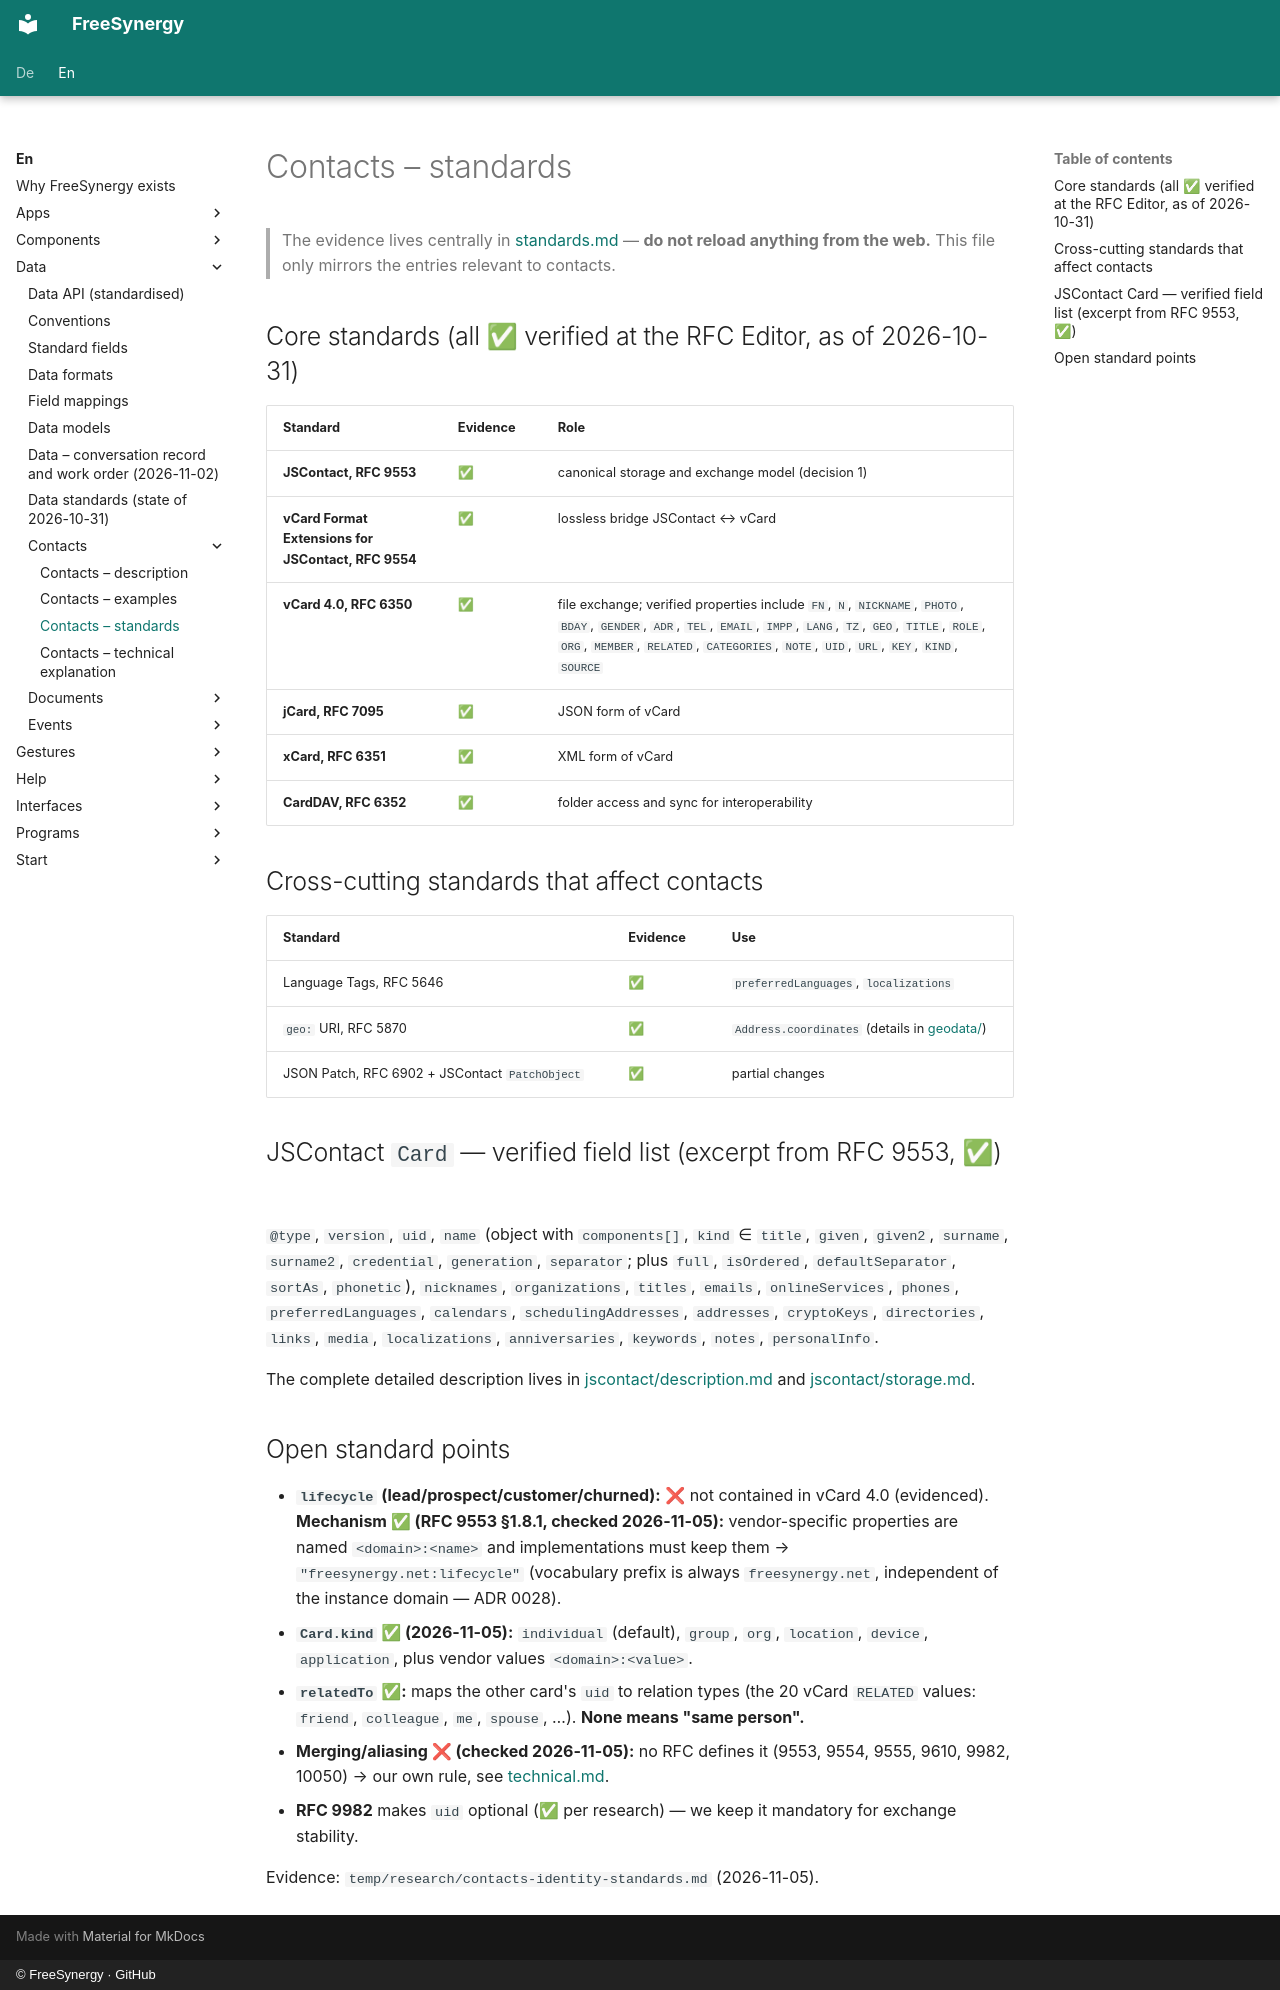

repository: FreeSynergy/fs-documentation · page: en/data/contacts/standards/index.html · generator: mkdocs · copyright: © FreeSynergy · GitHub

# Contacts – standards

> The evidence lives centrally in [standards.md](../standards.md) — **do not reload anything from the web.** This file only mirrors the entries relevant to contacts.

## Core standards (all ✅ verified at the RFC Editor, as of 2026-10-31)

| Standard | Evidence | Role |
|----------|----------|------|
| **JSContact, RFC 9553** | ✅ | canonical storage and exchange model (decision 1) |
| **vCard Format Extensions for JSContact, RFC 9554** | ✅ | lossless bridge JSContact ↔ vCard |
| **vCard 4.0, RFC 6350** | ✅ | file exchange; verified properties include `FN`, `N`, `NICKNAME`, `PHOTO`, `BDAY`, `GENDER`, `ADR`, `TEL`, `EMAIL`, `IMPP`, `LANG`, `TZ`, `GEO`, `TITLE`, `ROLE`, `ORG`, `MEMBER`, `RELATED`, `CATEGORIES`, `NOTE`, `UID`, `URL`, `KEY`, `KIND`, `SOURCE` |
| **jCard, RFC 7095** | ✅ | JSON form of vCard |
| **xCard, RFC 6351** | ✅ | XML form of vCard |
| **CardDAV, RFC 6352** | ✅ | folder access and sync for interoperability |

## Cross-cutting standards that affect contacts

| Standard | Evidence | Use |
|----------|----------|-----|
| Language Tags, RFC 5646 | ✅ | `preferredLanguages`, `localizations` |
| `geo:` URI, RFC 5870 | ✅ | `Address.coordinates` (details in [geodata/](../geodata/index.md)) |
| JSON Patch, RFC 6902 + JSContact `PatchObject` | ✅ | partial changes |

## JSContact `Card` — verified field list (excerpt from RFC 9553, ✅)

`@type`, `version`, `uid`, `name` (object with `components[]`, `kind` ∈ `title`, `given`, `given2`, `surname`, `surname2`, `credential`, `generation`, `separator`; plus `full`, `isOrdered`, `defaultSeparator`, `sortAs`, `phonetic`), `nicknames`, `organizations`, `titles`, `emails`, `onlineServices`, `phones`, `preferredLanguages`, `calendars`, `schedulingAddresses`, `addresses`, `cryptoKeys`, `directories`, `links`, `media`, `localizations`, `anniversaries`, `keywords`, `notes`, `personalInfo`.

The complete detailed description lives in [jscontact/description.md](jscontact/description.md) and [jscontact/storage.md](jscontact/storage.md).

## Open standard points

- **`lifecycle` (lead/prospect/customer/churned):** ❌ not contained in vCard 4.0 (evidenced). **Mechanism ✅ (RFC 9553 §1.8.1, checked 2026-11-05):** vendor-specific properties are named `<domain>:<name>` and implementations must keep them → `"freesynergy.net:lifecycle"` (vocabulary prefix is always `freesynergy.net`, independent of the instance domain — ADR 0028).
- **`Card.kind` ✅ (2026-11-05):** `individual` (default), `group`, `org`, `location`, `device`, `application`, plus vendor values `<domain>:<value>`.
- **`relatedTo` ✅:** maps the other card's `uid` to relation types (the 20 vCard `RELATED` values: `friend`, `colleague`, `me`, `spouse`, …). **None means "same person".**
- **Merging/aliasing ❌ (checked 2026-11-05):** no RFC defines it (9553, 9554, 9555, 9610, 9982, 10050) → our own rule, see [technical.md](technical.md).
- **RFC 9982** makes `uid` optional (✅ per research) — we keep it mandatory for exchange stability.

Evidence: `temp/research/contacts-identity-standards.md` (2026-11-05).
